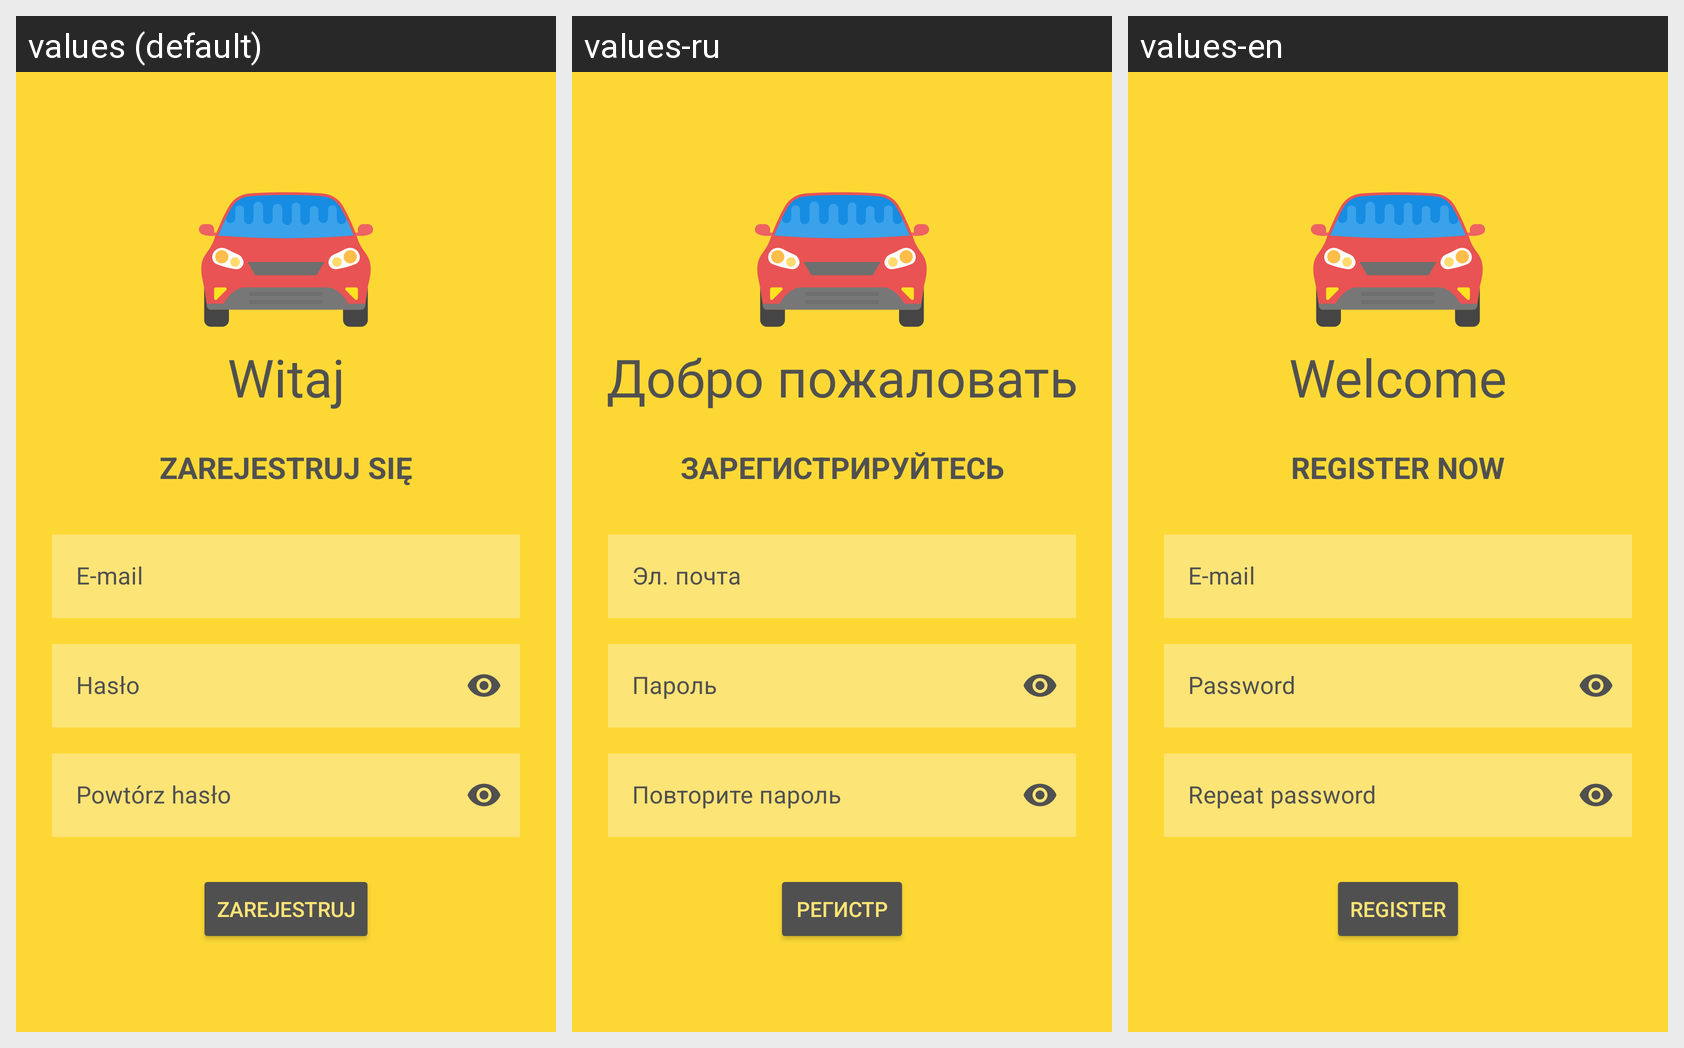

Translations of the strings shown on this Android screen, per locale in the grid:
Android screen res/layout/activity_register.xml rendered under 3 locales, left to right: values (default), values-ru, values-en. Device: Nexus 5 (rendered at 1080×1920; each locale shown at half size, 540×960, under a caption strip naming it); theme Theme.CarAssistant.
Strings drawn on this screen, with the default value and each locale's value (text and hints the layout hard-codes, and strings that could not be matched under every locale, appear in the picture but are not listed):

register_welcome_header
  values: Witaj
  values-ru: Добро пожаловать
  values-en: Welcome

register_header
  values: Zarejestruj się
  values-ru: Зарегистрируйтесь
  values-en: Register now

register_email
  values: E-mail
  values-ru: Эл. почта
  values-en: E-mail

register_password
  values: Hasło
  values-ru: Пароль
  values-en: Password

register_repeat_password
  values: Powtórz hasło
  values-ru: Повторите пароль
  values-en: Repeat password

register_button
  values: Zarejestruj
  values-ru: Регистр
  values-en: Register
